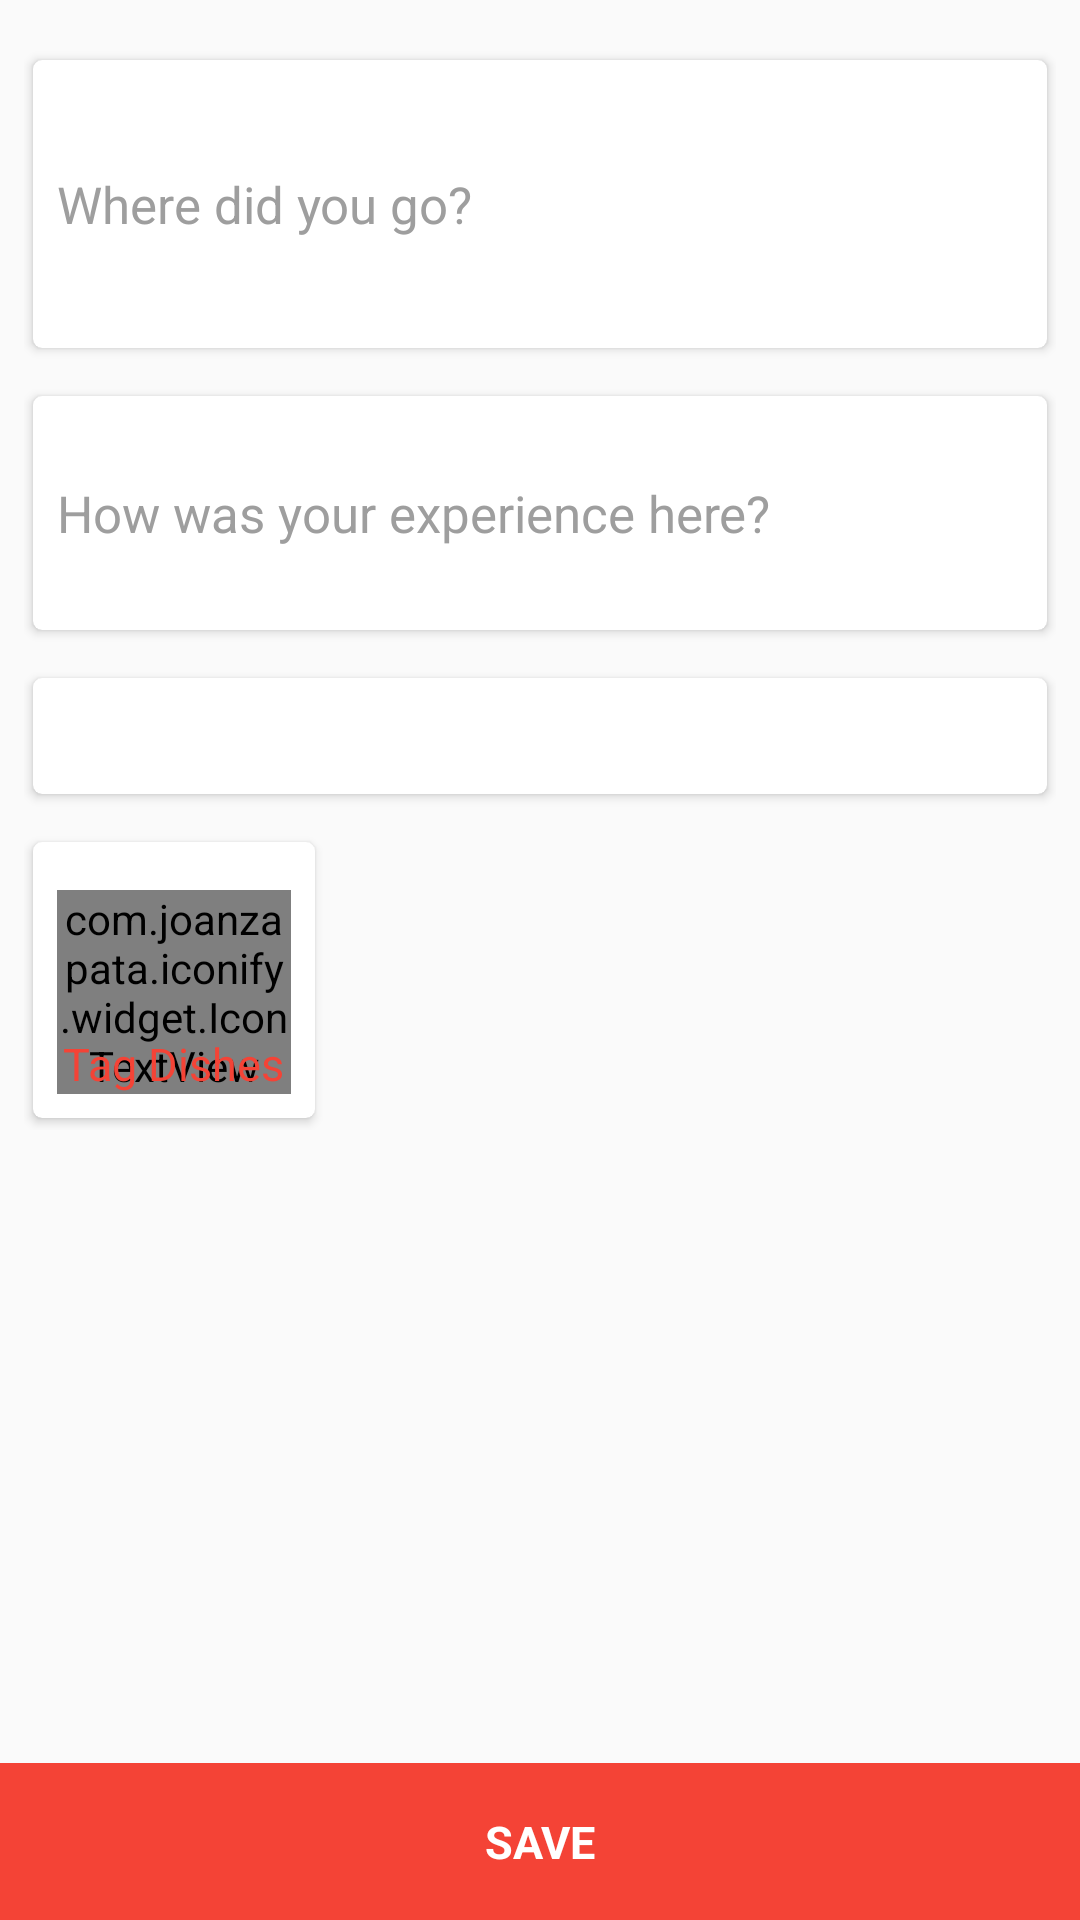

This screen was rendered from an Android layout file. Write that file and the resources it references.
<!-- AndroidManifest.xml: application theme AppTheme -->
<!-- res/layout/check_in_form.xml -->
<?xml version="1.0" encoding="utf-8"?>
<androidx.coordinatorlayout.widget.CoordinatorLayout
    xmlns:android="http://schemas.android.com/apk/res/android"
    xmlns:app="http://schemas.android.com/apk/res-auto"
    xmlns:card_view="http://schemas.android.com/apk/res-auto"
    xmlns:tools="http://schemas.android.com/tools"
    android:id="@+id/parent"
    android:layout_width="match_parent"
    android:layout_height="match_parent"
    tools:ignore="SpUsage">

    <RelativeLayout
        android:layout_width="match_parent"
        android:layout_height="match_parent">

        <TextView
            android:id="@+id/save"
            android:text="@string/save"
            android:layout_alignParentBottom="true"
            style="@style/button"/>

        <ScrollView
            android:layout_above="@id/save"
            android:layout_width="match_parent"
            android:layout_height="match_parent">

            <LinearLayout
                android:orientation="vertical"
                android:layout_width="match_parent"
                android:layout_height="wrap_content"
                android:focusable="true"
                android:focusableInTouchMode="true"
                android:padding="@dimen/check_in_form_padding">

                <androidx.cardview.widget.CardView
                    android:id="@+id/restaurant_info_section"
                    card_view:contentPadding="0dp"
                    style="@style/form_card">

                    <FrameLayout
                        android:layout_width="match_parent"
                        android:layout_height="wrap_content">

                        <include layout="@layout/base_restaurant_cell"/>

                        <TextView
                            android:id="@+id/choose_restaurant_prompt"
                            android:layout_width="match_parent"
                            android:layout_height="wrap_content"
                            android:layout_gravity="center_vertical"
                            android:layout_marginLeft="8dp"
                            android:layout_marginRight="8dp"
                            android:textSize="17sp"
                            android:textColor="@color/gray"
                            android:text="@string/check_in_location_prompt"/>
                    </FrameLayout>
                </androidx.cardview.widget.CardView>

                <androidx.cardview.widget.CardView style="@style/form_card">
                    <EditText
                        android:id="@+id/experience_input"
                        android:hint="@string/check_in_prompt"
                        android:minLines="3"
                        android:gravity="center_vertical"
                        android:inputType="textCapSentences|textMultiLine"
                        style="@style/form_input"/>
                </androidx.cardview.widget.CardView>

                <androidx.cardview.widget.CardView style="@style/form_card">
                    <TextView
                        android:id="@+id/date_input"
                        android:textColor="@color/dark_gray"
                        style="@style/form_input"/>
                </androidx.cardview.widget.CardView>

                <LinearLayout
                    android:layout_marginTop="@dimen/dish_form_card_spacing"
                    android:layout_width="match_parent"
                    android:layout_height="wrap_content"
                    android:orientation="horizontal">

                    <androidx.cardview.widget.CardView
                        android:id="@+id/tag_dish"
                        android:layout_width="100dp"
                        android:layout_height="100dp"
                        android:layout_marginTop="0dp"
                        android:foreground="?android:attr/selectableItemBackground"
                        style="@style/form_card">

                        <FrameLayout
                            android:layout_width="match_parent"
                            android:layout_height="match_parent">

                            <com.joanzapata.iconify.widget.IconTextView
                                android:layout_marginTop="8dp"
                                android:layout_width="wrap_content"
                                android:layout_height="wrap_content"
                                android:layout_gravity="top|center_horizontal"
                                android:text="@string/tagging_icon"
                                android:textColor="@color/app_red"
                                android:textSize="47dp"/>

                            <TextView
                                android:layout_width="wrap_content"
                                android:layout_height="wrap_content"
                                android:layout_marginTop="8dp"
                                android:layout_gravity="bottom|center_horizontal"
                                android:text="@string/tag_dishes"
                                android:textColor="@color/app_red"
                                android:textSize="15dp"/>
                        </FrameLayout>
                    </androidx.cardview.widget.CardView>

                    <androidx.recyclerview.widget.RecyclerView
                        android:id="@+id/tagged_dishes"
                        style="@style/horizontal_gallery"/>
                </LinearLayout>
            </LinearLayout>
        </ScrollView>
    </RelativeLayout>
</androidx.coordinatorlayout.widget.CoordinatorLayout>
<!-- res/layout/base_restaurant_cell.xml (included above) -->
<?xml version="1.0" encoding="utf-8"?>
<LinearLayout
    xmlns:android="http://schemas.android.com/apk/res/android"
    xmlns:tools="http://schemas.android.com/tools"
    android:id="@+id/base_restaurant_cell"
    android:orientation="horizontal"
    android:layout_width="match_parent"
    android:layout_height="wrap_content"
    android:gravity="center_vertical"
    android:padding="@dimen/default_cell_padding"
    tools:ignore="ContentDescription, RtlHardcoded">

    <ImageView
        android:id="@+id/restaurant_thumbnail"
        android:layout_width="80dp"
        android:layout_height="80dp"
        android:layout_marginRight="@dimen/default_cell_padding"/>

    <LinearLayout
        android:layout_width="match_parent"
        android:layout_height="wrap_content"
        android:orientation="vertical">

        <TextView
            android:id="@+id/restaurant_name"
            android:layout_width="match_parent"
            android:layout_height="wrap_content"
            android:textColor="@color/black"
            android:textSize="@dimen/restaurant_title_size"
            android:layout_marginBottom="@dimen/restaurant_info_spacing"/>

        <TextView
            android:id="@+id/restaurant_address"
            android:layout_width="match_parent"
            android:layout_height="wrap_content"
            android:textColor="@color/dark_gray"
            android:textSize="@dimen/restaurant_address_size"/>

        <TextView
            android:id="@+id/restaurant_categories"
            android:layout_width="match_parent"
            android:layout_height="wrap_content"
            android:textColor="@color/gray"
            android:textSize="15sp"/>
    </LinearLayout>
</LinearLayout>
<!-- resources referenced by this layout -->
<resources>
  <color name="app_red">#F44336</color>
  <color name="black">#000000</color>
  <color name="dark_gray">#616161</color>
  <color name="gray">#9E9E9E</color>
  <dimen name="check_in_form_padding">8dp</dimen>
  <dimen name="default_cell_padding">8dp</dimen>
  <dimen name="dish_form_card_spacing">8dp</dimen>
  <dimen name="restaurant_address_size">15sp</dimen>
  <dimen name="restaurant_info_spacing">2dp</dimen>
  <dimen name="restaurant_title_size">19sp</dimen>
  <string name="check_in_location_prompt">Where did you go?</string>
  <string name="check_in_prompt">How was your experience here?</string>
  <string name="save">Save</string>
  <string name="tag_dishes">Tag Dishes</string>
  <string name="tagging_icon">{ion-ios-pricetags}</string>
  <style name="button">
          <item name="android:layout_width">match_parent</item>
          <item name="android:layout_height">wrap_content</item>
          <item name="android:padding">16dp</item>
          <item name="android:gravity">center</item>
          <item name="android:textSize">15sp</item>
          <item name="android:textColor">@color/white</item>
          <item name="android:textStyle">bold</item>
          <item name="android:textAllCaps">true</item>
          <item name="android:foreground">?attr/selectableItemBackground</item>
          <item name="android:background">@color/app_red</item>
      </style>
  <style name="form_card">
          <item name="android:layout_width">match_parent</item>
          <item name="android:layout_height">wrap_content</item>
          <item name="android:layout_marginTop">@dimen/dish_form_card_spacing</item>
          <item name="contentPadding">8dp</item>
          <item name="cardUseCompatPadding">true</item>
          <item name="cardCornerRadius">3dp</item>
          <item name="cardElevation">2dp</item>
      </style>
  <style name="form_input">
          <item name="android:layout_width">match_parent</item>
          <item name="android:layout_height">wrap_content</item>
          <item name="android:textSize">17sp</item>
          <item name="android:textColor">@color/dark_gray</item>
          <item name="android:textColorHint">@color/gray</item>
          <item name="android:background">@null</item>
      </style>
  <style name="horizontal_gallery">
          <item name="android:layout_width">wrap_content</item>
          <item name="android:layout_height">wrap_content</item>
          <item name="android:orientation">horizontal</item>
          <item name="layoutManager">androidx.recyclerview.widget.LinearLayoutManager</item>
          <item name="android:paddingLeft">4dp</item>
          <item name="android:paddingRight">4dp</item>
      </style>
  <style name="AppTheme" parent="Theme.AppCompat.Light.DarkActionBar">
          <item name="colorPrimary">@color/app_red</item>
          <item name="colorPrimaryDark">@color/dark_red</item>
          <item name="colorAccent">@color/app_red</item>
  
          
          <item name="md_positive_color">@color/app_red</item>
          <item name="md_negative_color">@color/app_red</item>
          <item name="md_neutral_color">@color/app_red</item>
      </style>
  <color name="white">#FFFFFF</color>
  <color name="dark_red">#D32F2F</color>
</resources>
